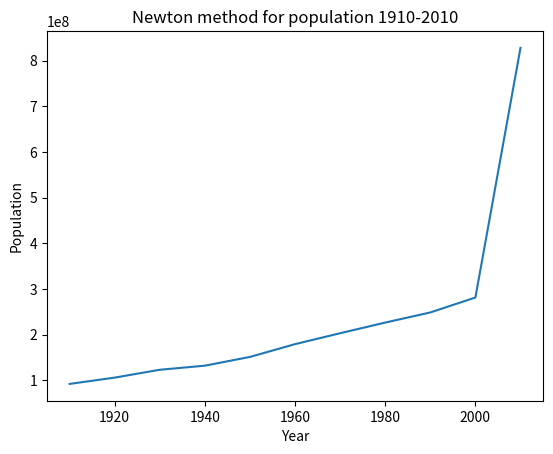

Python code for this plot: (Note: this script raises an exception after producing the figure.)
import matplotlib.pyplot as plt
import numpy as np
import bisect

population = {
    1910: 92228496, 1920: 106021537, 1930: 123202624, 1940: 132164569,
    1950: 151325798, 1960: 179323175, 1970: 203211926, 1980: 226545805,
    1990: 248709873, 2000: 281421906
}

plt.title("Newton method for population 1910-2010")
plt.ylabel("Population")
plt.xlabel("Year")

# Newton's method
x = list(population.keys())
y = list(population.values())
ln = len(y)

coeffs = [[0] * ln for _ in range(ln)]
for i in range(1, ln):
    for j in range(ln - i):
        if (i == 1):
            coeffs[i][j] = (y[j + 1] - y[j]) / (x[j + 1] - x[j])
        else:
            coeffs[i][j] = (coeffs[i - 1][j + 1] - coeffs[i - 1][j]) / (x[j + i] - x[j])

x_plot = []
for i in range(1910, 2020, 10):
    x_plot.append(i)

app_pop = [0] * len(x_plot)
for k in range(0, len(x_plot)):
    res = y[0]

    for i in range(1, ln):
        tmp_res = coeffs[i][0] 
        for j in range(1, i + 1):
            tmp_res *= (x_plot[k] - x[j - 1])
        res += tmp_res

    print(res)
    print(x_plot[k])
    app_pop[k] = res

plt.plot(x_plot, app_pop)
plt.savefig("images/newton.png")
plt.show()
